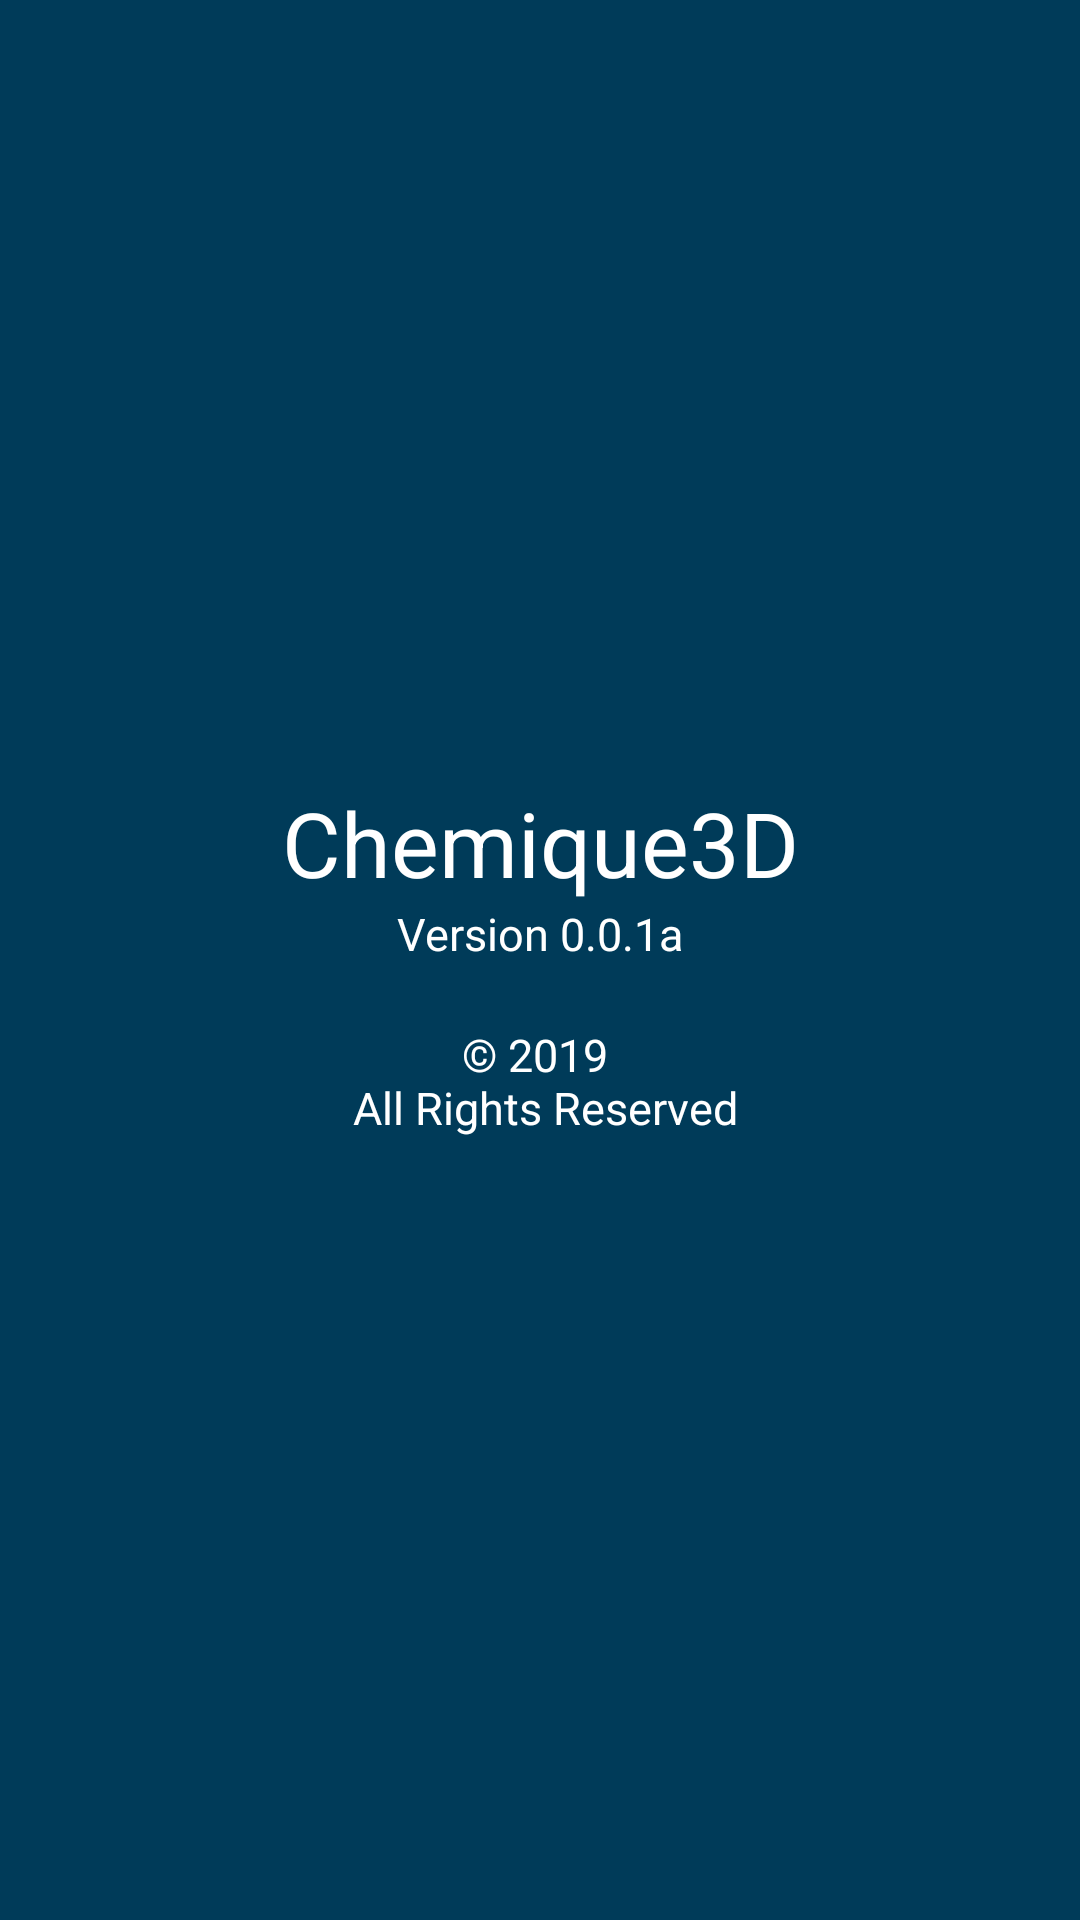

Reconstruct the res/layout file that produces this screen, plus the resources it refers to.
<!-- AndroidManifest.xml: application theme AppTheme -->
<!-- res/layout/nav_about.xml -->
<?xml version="1.0" encoding="utf-8"?>
<LinearLayout xmlns:android="http://schemas.android.com/apk/res/android"
    xmlns:app="http://schemas.android.com/apk/res-auto"
    xmlns:tools="http://schemas.android.com/tools"
    android:layout_width="match_parent"
    android:layout_height="match_parent"
    android:background="@color/colorPrimary"
    android:gravity="center"
    android:orientation="vertical"
    tools:context=".UI.About">

    <TextView
        android:id="@+id/appName"
        android:layout_width="match_parent"
        android:layout_height="wrap_content"
        android:text="@string/app_name"
        android:textAlignment="center"
        android:textColor="@color/textColourPrimary"
        android:textSize="@dimen/about_title_font_size" />

    <TextView
        android:id="@+id/appVersion"
        android:layout_width="match_parent"
        android:layout_height="wrap_content"
        android:text="@string/app_version_long"
        android:textAlignment="center"
        android:textColor="@color/textColourPrimary"
        android:textSize="@dimen/about_subtitle_font_size" />

    <ImageView
        android:id="@+id/appLogo"
        android:layout_width="wrap_content"
        android:layout_height="wrap_content"
        android:contentDescription="@string/app_logo"
        android:paddingTop="@dimen/logo_horizontal_margin"
        android:paddingBottom="@dimen/logo_horizontal_margin"
        app:srcCompat="@mipmap/ic_launcher_round" />

    <TextView
        android:id="@+id/appDesc"
        android:layout_width="match_parent"
        android:layout_height="wrap_content"
        android:text="@string/app_description"
        android:textAlignment="center"
        android:textColor="@color/textColourPrimary"
        android:textSize="@dimen/about_subtitle_font_size" />

</LinearLayout>
<!-- resources referenced by this layout -->
<resources>
  <color name="colorPrimary">#003B59</color>
  <color name="textColourPrimary">#FFFFFF</color>
  <dimen name="about_subtitle_font_size">15sp</dimen>
  <dimen name="about_title_font_size">30sp</dimen>
  <dimen name="logo_horizontal_margin">10dp</dimen>
  <string name="app_description">\u00A9 2019 \n All Rights Reserved</string>
  <string name="app_logo">Application Logo</string>
  <string name="app_name">Chemique3D</string>
  <string name="app_version_long">Version 0.0.1a</string>
  <style name="AppTheme" parent="Theme.AppCompat.Light.NoActionBar">
          
          <item name="colorPrimary">@color/colorPrimary</item>
          <item name="colorPrimaryDark">@color/colorPrimaryDark</item>
          <item name="colorAccent">@color/colorAccent</item>
  
      </style>
  <color name="colorPrimaryDark">#002335</color>
  <color name="colorAccent">#3C4DAF</color>
</resources>
